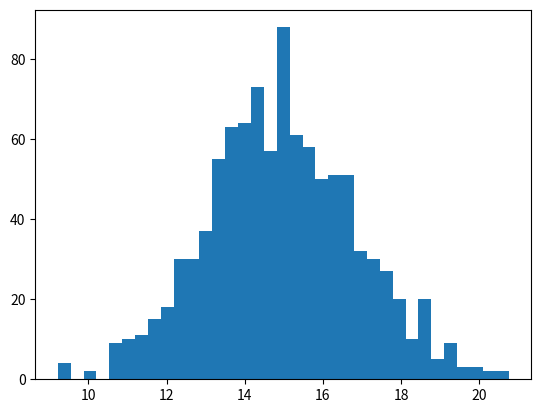

Source code (Python): (Note: this script raises an exception after producing the figure.)
# -*- coding: utf-8 -*-
"""
Created on Mon Jan 14 13:32:38 2019

[redacted]
"""

import numpy as np
import matplotlib.pyplot as plt
import scipy.stats

def test_mh(pop_size, samp_size):
    
    # generate population and select sample
    population = np.random.normal(15, 2, size = pop_size)
    sample = population[np.random.randint(0, pop_size, samp_size)]
    
    plt.hist(sample, bins = 35)
    plt.xlabel = ("Value")
    plt.ylabel = ("Frequency")
    plt.title = ("Distribution of Sample")
    plt.show()
    
    accepted, rejected = run_mh(likelihood_computer = log_like_normal, 
                            prior = prior, 
                            transition_model = transition_model,
                            param_init = [np.mean(sample),0.1], 
                            iterations = 50000, 
                            data = sample, 
                            acceptance_rule = acceptance)
    return(accepted, rejected)

# transition model - defines how to move from sigma_current to sigma_new
def transition_model(x):
    return([x[0], np.random.normal(x[1], 0.5, (1,))])

def prior(x):
    if(x[1] <= 0):
        return(0)
    return(1)
    
def log_like_normal(x, data):
    return np.sum(-np.log(x[1] * np.sqrt(2 + np.pi)) - ((data - x[0])**2) / (2 * x[1]**2))

def acceptance(x, x_new):
    if(x_new > x):
        return(True)
    else:
        accept = np.random.uniform(0,1)
        return(accept < (np.exp(x_new - x)))

def run_mh(likelihood_computer, prior, transition_model, param_init, iterations, data, acceptance_rule):
    
    x = param_init
    accepted = []
    rejected = []
    
    for i in range(iterations):
        x_new = transition_model(x)
        x_lik = likelihood_computer(x, data)
        x_new_lik = likelihood_computer(x_new, data)
        if (acceptance(x_lik + np.log(prior(x)),x_new_lik+np.log(prior(x_new)))): 
            x = x_new
            accepted.append(x_new)
        else:
            rejected.append(x_new)
            
    return(np.array(accepted), np.array(rejected))



accept, reject = test_mh(30000, 1000)
